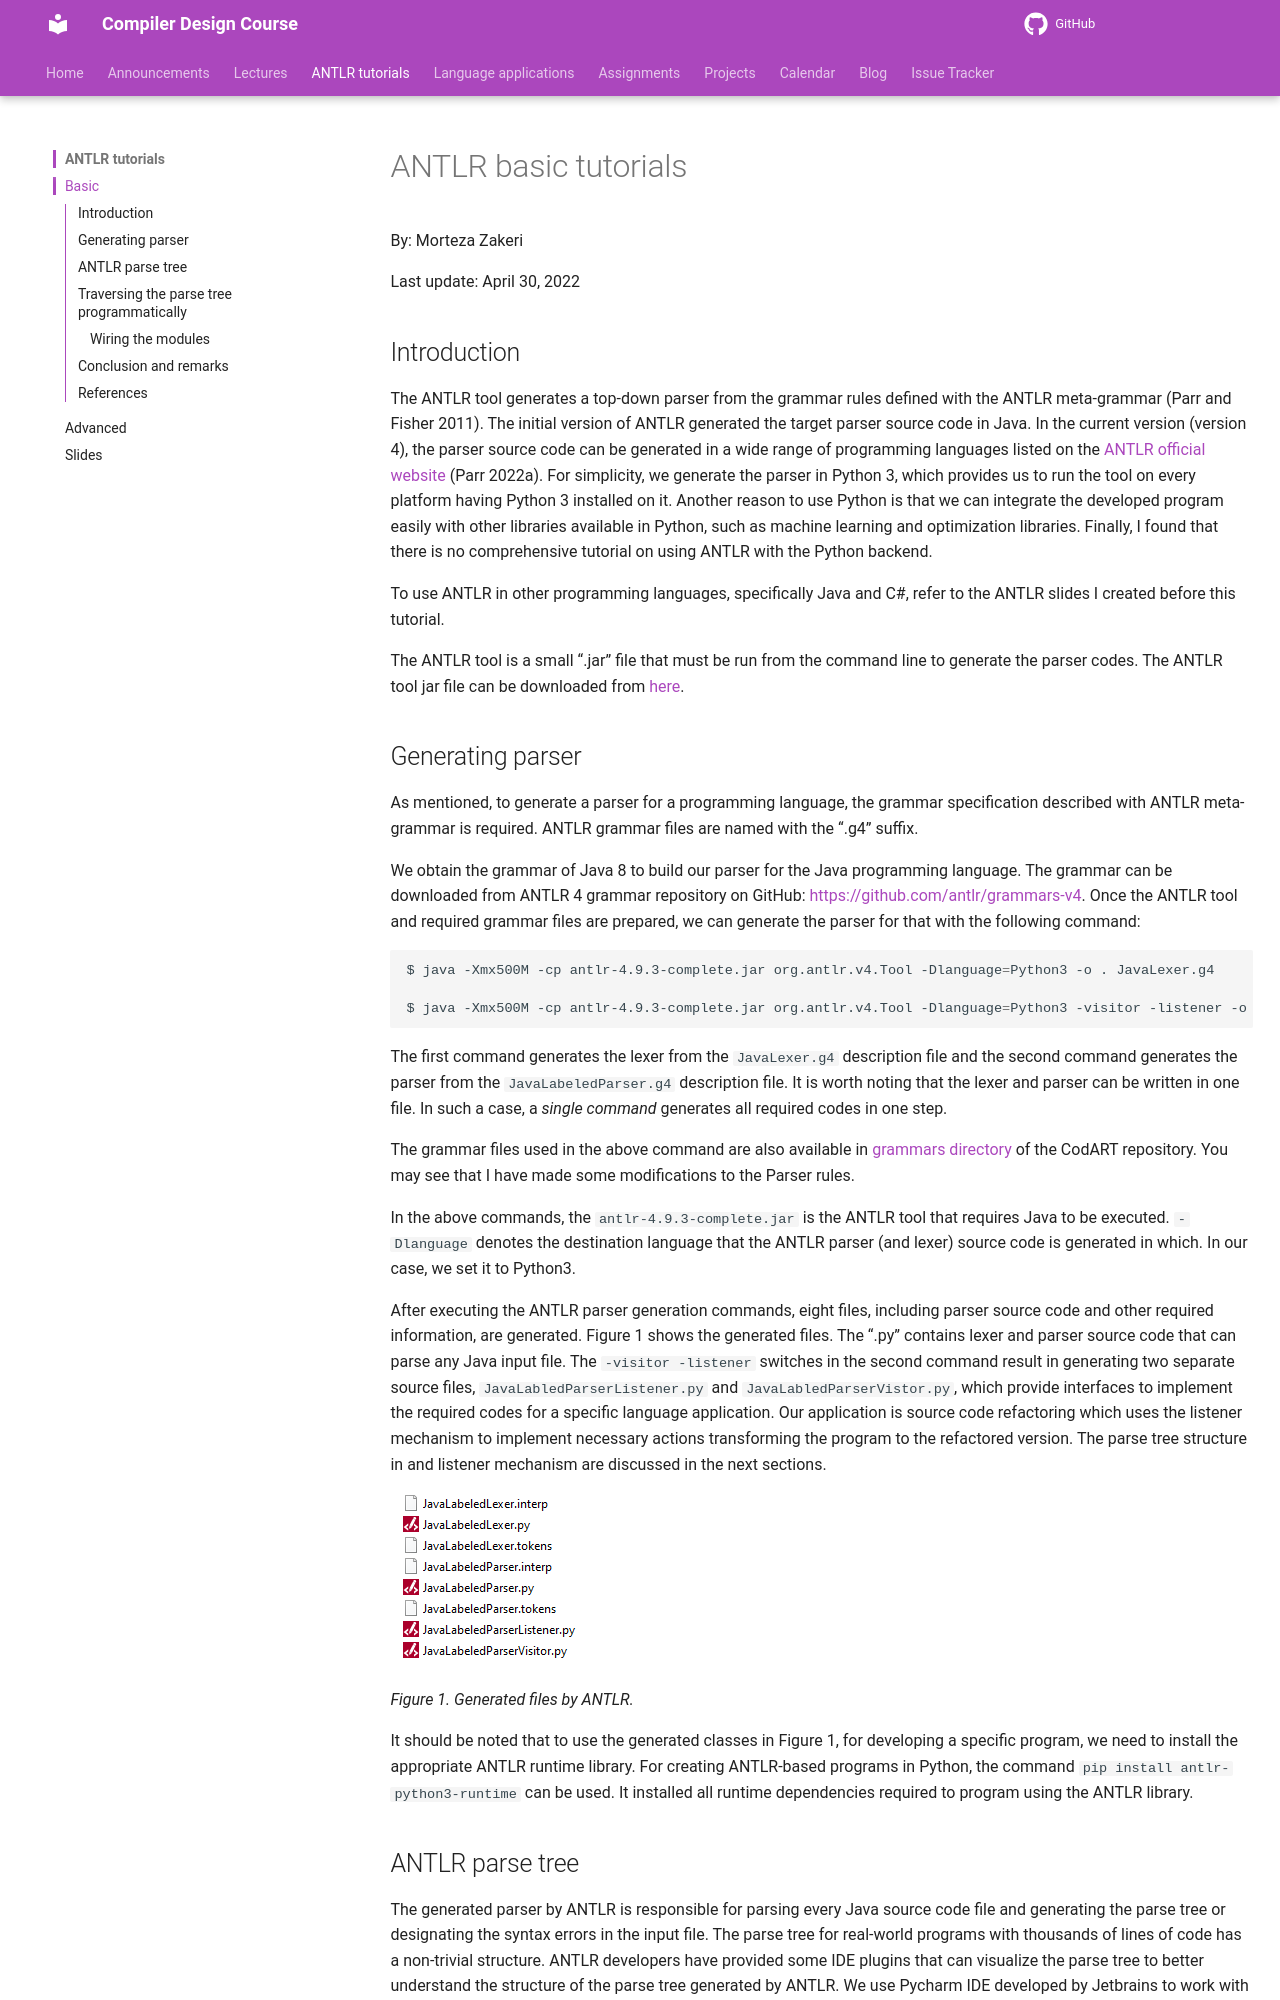

repository: m-zakeri/Compilers · page: antlr_tutorials/antlr_basics/index.html · generator: mkdocs

# ANTLR basic tutorials

By: Morteza Zakeri

Last update: April 30, 2022



## Introduction
The ANTLR tool generates a top-down parser from the grammar rules defined with the ANTLR meta-grammar (Parr and Fisher 2011). The initial version of ANTLR generated the target parser source code in Java. In the current version (version 4), the parser source code can be generated in a wide range of programming languages listed on the [ANTLR official website](https://www.antlr.org) (Parr 2022a). 
For simplicity, we generate the parser in Python 3, which provides us to run the tool on every platform having Python 3 installed on it. 
Another reason to use Python is that we can integrate the developed program easily with other libraries available in Python, such as machine learning and optimization libraries. 
Finally, I found that there is no comprehensive tutorial on using ANTLR with the Python backend. 

To use ANTLR in other programming languages, specifically Java and C#, refer to the ANTLR slides I created before this tutorial. 

The ANTLR tool is a small “.jar” file that must be run from the command line to generate the parser codes. The ANTLR tool jar file can be downloaded from [here](https://www.antlr.org/download/antlr-4.10.1-complete.jar).
